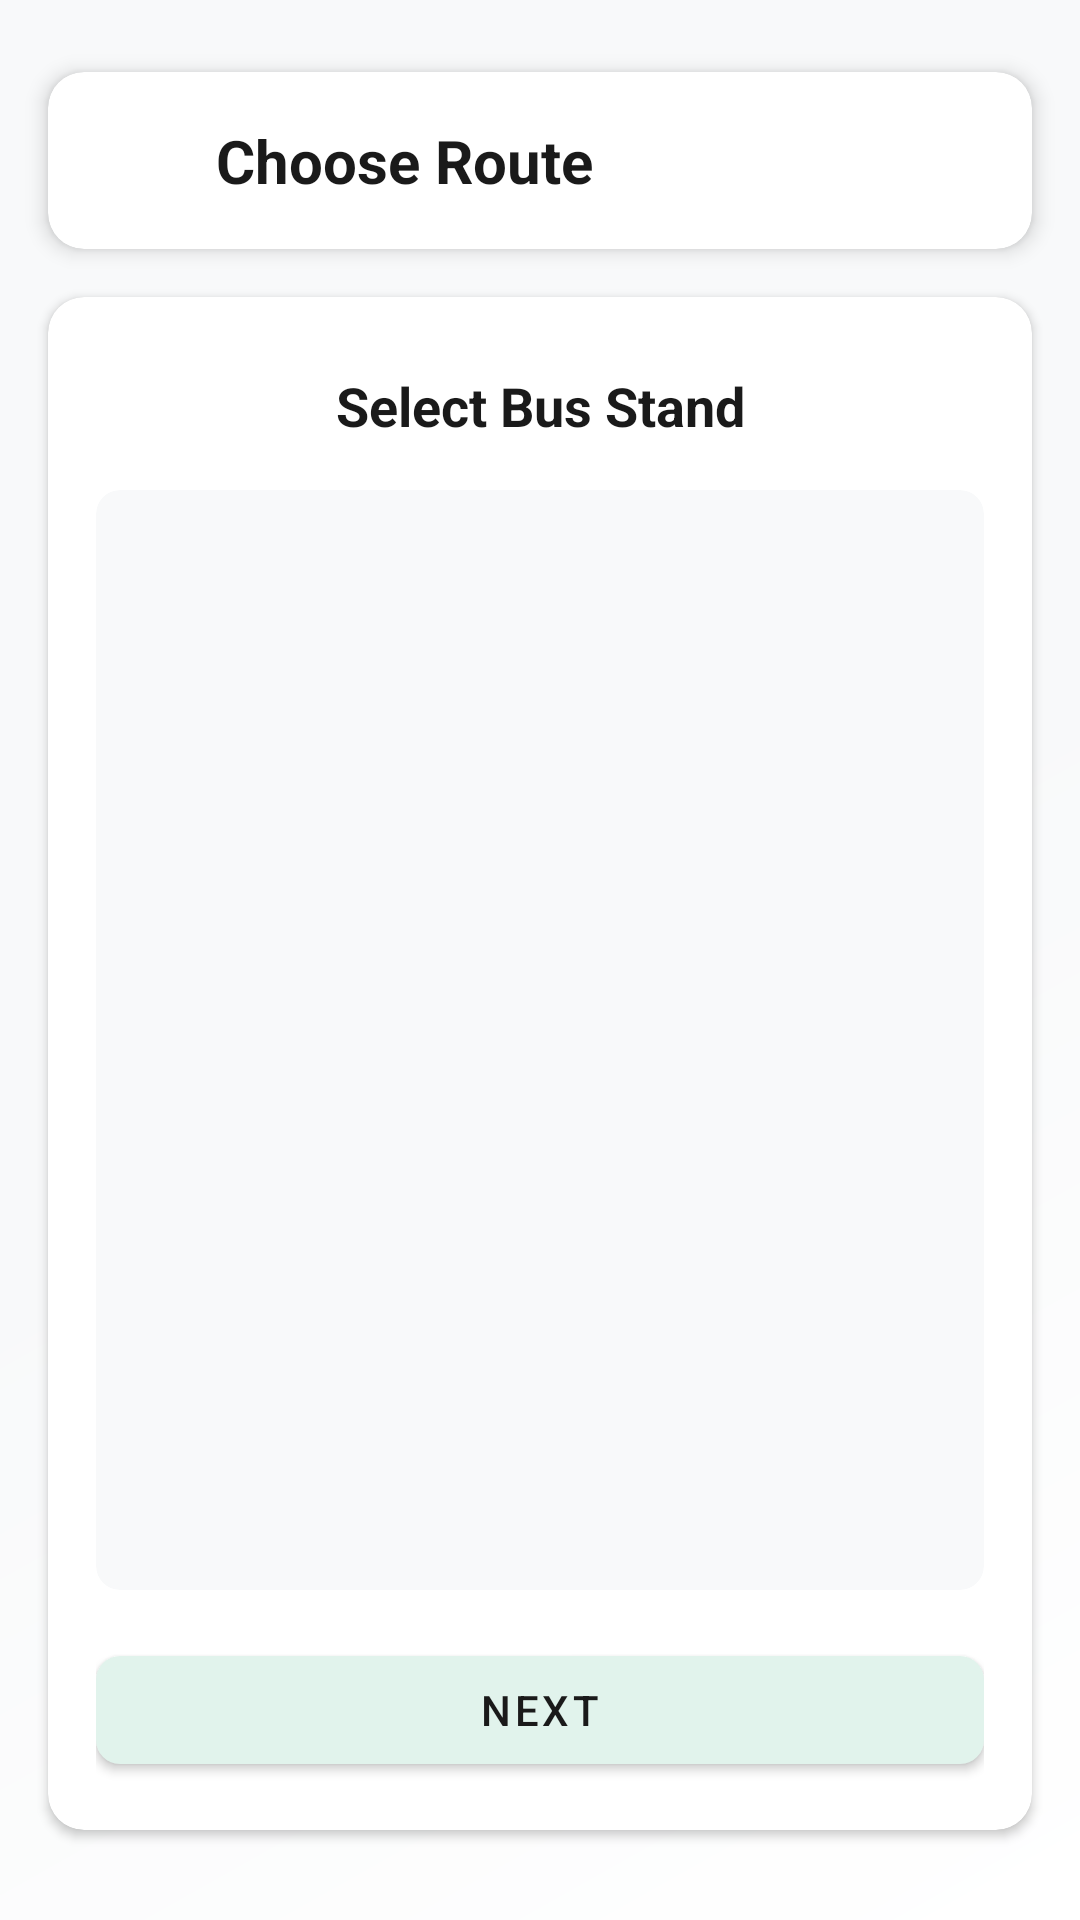

Here is an Android app screen rendered from its layout file. Give the layout XML and the strings, colors and styles it references.
<!-- AndroidManifest.xml: application theme Theme.SLTB -->
<!-- res/layout/activity_bookticket2.xml -->
<?xml version="1.0" encoding="utf-8"?>
<androidx.constraintlayout.widget.ConstraintLayout xmlns:android="http://schemas.android.com/apk/res/android"
    xmlns:app="http://schemas.android.com/apk/res-auto"
    xmlns:tools="http://schemas.android.com/tools"
    android:id="@+id/main"
    android:layout_width="match_parent"
    android:layout_height="match_parent"
    android:background="@drawable/appointment_gradient_background"
    tools:context=".Bookticket2">

    <androidx.cardview.widget.CardView
        android:id="@+id/topBarCard"
        android:layout_width="match_parent"
        android:layout_height="wrap_content"
        android:layout_marginHorizontal="16dp"
        android:layout_marginTop="24dp"
        app:cardBackgroundColor="@color/card_dark"
        app:cardCornerRadius="12dp"
        app:cardElevation="4dp"
        app:layout_constraintTop_toTopOf="parent"
        tools:layout_editor_absoluteX="16dp">

        <androidx.constraintlayout.widget.ConstraintLayout
            android:layout_width="match_parent"
            android:layout_height="wrap_content"
            android:padding="16dp">

            <ImageView
                android:id="@+id/imageViewa2"
                android:layout_width="24dp"
                android:layout_height="24dp"
                app:layout_constraintBottom_toBottomOf="parent"
                app:layout_constraintStart_toStartOf="parent"
                app:layout_constraintTop_toTopOf="parent"
                app:srcCompat="@drawable/arrow" />

            <TextView
                android:id="@+id/textView36"
                android:layout_width="wrap_content"
                android:layout_height="wrap_content"
                android:layout_marginStart="16dp"
                android:text="Choose Route"
                android:textColor="@color/text_primary_dark"
                android:textSize="20sp"
                android:textStyle="bold"
                app:layout_constraintBottom_toBottomOf="parent"
                app:layout_constraintStart_toEndOf="@+id/imageViewa2"
                app:layout_constraintTop_toTopOf="parent" />
        </androidx.constraintlayout.widget.ConstraintLayout>
    </androidx.cardview.widget.CardView>

    <androidx.cardview.widget.CardView
        android:layout_width="match_parent"
        android:layout_height="0dp"
        android:layout_marginHorizontal="16dp"
        android:layout_marginTop="16dp"
        android:layout_marginBottom="30dp"
        app:cardBackgroundColor="@color/card_dark"
        app:cardCornerRadius="12dp"
        app:cardElevation="2dp"
        app:layout_constraintBottom_toBottomOf="parent"
        app:layout_constraintTop_toBottomOf="@id/topBarCard"
        tools:layout_editor_absoluteX="16dp">

        <androidx.constraintlayout.widget.ConstraintLayout
            android:layout_width="match_parent"
            android:layout_height="match_parent"
            android:padding="16dp">

            <TextView
                android:id="@+id/textView37"
                android:layout_width="wrap_content"
                android:layout_height="wrap_content"
                android:layout_marginTop="8dp"
                android:text="Select Bus Stand"
                android:textColor="@color/text_primary_dark"
                android:textSize="18sp"
                android:textStyle="bold"
                app:layout_constraintEnd_toEndOf="parent"
                app:layout_constraintStart_toStartOf="parent"
                app:layout_constraintTop_toTopOf="parent" />

            <androidx.cardview.widget.CardView
                android:id="@+id/hospitalListCard"
                android:layout_width="match_parent"
                android:layout_height="0dp"
                android:layout_marginTop="16dp"
                android:layout_marginBottom="16dp"
                app:cardBackgroundColor="@color/surface_dark"
                app:cardCornerRadius="8dp"
                app:cardElevation="0dp"
                app:layout_constraintBottom_toTopOf="@id/apponext2"
                app:layout_constraintTop_toBottomOf="@id/textView37">

                <androidx.recyclerview.widget.RecyclerView
                    android:id="@+id/hospitalrecy"
                    android:layout_width="match_parent"
                    android:layout_height="match_parent"
                    android:clipToPadding="false"
                    android:padding="8dp" />

            </androidx.cardview.widget.CardView>

            <com.google.android.material.button.MaterialButton
                android:id="@+id/apponext2"
                android:layout_width="match_parent"
                android:layout_height="wrap_content"
                android:text="Next"
                android:textColor="@color/text_primary_dark"
                app:backgroundTint="@color/surface_dark"
                app:cornerRadius="8dp"
                app:layout_constraintBottom_toBottomOf="parent" />

        </androidx.constraintlayout.widget.ConstraintLayout>
    </androidx.cardview.widget.CardView>

</androidx.constraintlayout.widget.ConstraintLayout>
<!-- resources referenced by this layout -->
<resources>
  <color name="card_dark">@color/ue_card_light</color>
  <color name="surface_dark">@color/ue_surface_light</color>
  <color name="text_primary_dark">@color/ue_text_primary</color>
  <!-- drawable appointment_gradient_background (drawable) -->
  <?xml version="1.0" encoding="utf-8"?>
  <shape xmlns:android="http://schemas.android.com/apk/res/android">
      <gradient
          android:angle="135"
          android:endColor="@color/ue_light_grey"
          android:startColor="@color/ue_white"
          android:centerColor="@color/ue_surface_light"
          android:type="linear" />
  </shape>
  <style name="Theme.SLTB" parent="Base.Theme.SLTB" />
  <color name="ue_card_light">#FFFFFF</color>
  <color name="ue_surface_light">#F8F9FA</color>
  <color name="ue_text_primary">#1A1A1A</color>
  <color name="ue_light_grey">#F8F9FA</color>
  <color name="ue_white">#FFFFFF</color>
  <color name="primary_dark">@color/ue_green</color>
  <color name="secondary_dark">@color/ue_green_dark</color>
  <color name="background_dark">@color/ue_light_grey</color>
  <color name="ue_divider">#E5E5E5</color>
  <style name="Widget.SLTB.Button" parent="Widget.MaterialComponents.Button">
          <item name="android:textColor">@color/text_primary_dark</item>
          <item name="backgroundTint">@color/primary_dark</item>
          <item name="rippleColor">@color/ue_white_50</item>
      </style>
  <style name="Widget.SLTB.Toolbar" parent="Widget.MaterialComponents.Toolbar">
          <item name="android:background">@color/surface_dark</item>
          <item name="titleTextColor">@color/text_primary_dark</item>
          <item name="subtitleTextColor">@color/text_secondary_dark</item>
          <item name="navigationIconTint">@color/text_primary_dark</item>
      </style>
  <style name="Widget.SLTB.Chip" parent="Widget.MaterialComponents.Chip.Choice">
          <item name="chipBackgroundColor">@color/chip_background</item>
          <item name="chipStrokeColor">@color/primary_dark</item>
          <item name="chipStrokeWidth">1dp</item>
          <item name="android:textColor">@color/text_primary_dark</item>
          <item name="checkedIconTint">@color/primary_dark</item>
      </style>
  <style name="Widget.SLTB.TextInputLayout" parent="Widget.MaterialComponents.TextInputLayout.OutlinedBox">
          <item name="boxBackgroundColor">@color/ue_white_10</item>
          <item name="boxStrokeColor">@color/primary_dark</item>
          <item name="android:textColorHint">@color/text_secondary_dark</item>
      </style>
  <color name="ue_green">#06C167</color>
  <color name="ue_green_dark">#05A85A</color>
  <color name="ue_white_50">#80FFFFFF</color>
  <color name="text_secondary_dark">@color/ue_text_secondary</color>
  <color name="chip_background">@color/ue_divider_light</color>
  <color name="ue_white_10">#1AFFFFFF</color>
  <color name="ue_text_secondary">#6B7280</color>
  <color name="ue_divider_light">#E5E5E5</color>
</resources>
